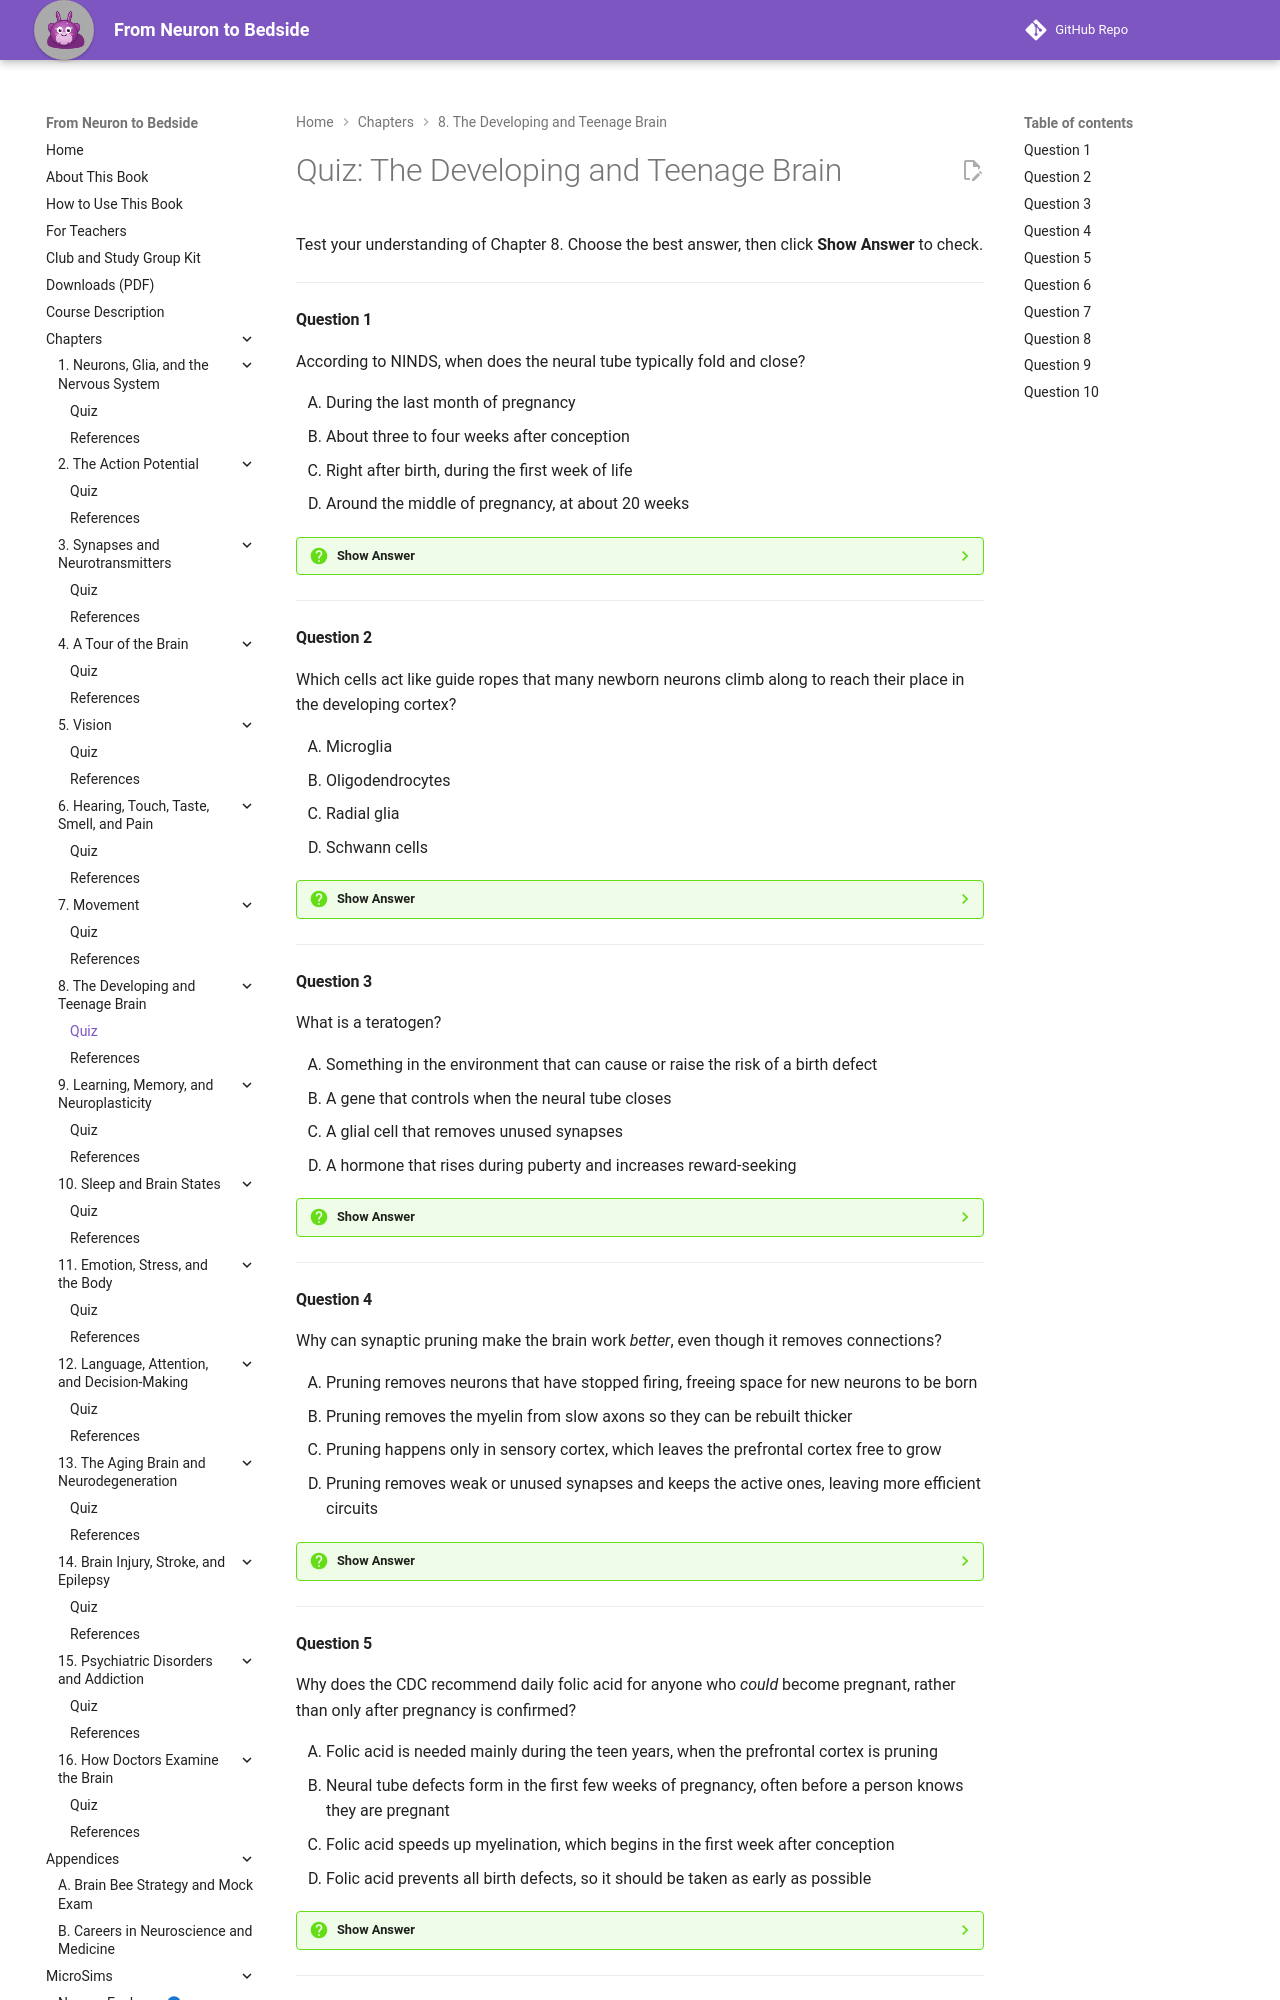

repository: aaryavvatts-lab/neuroscience-textbook · page: chapters/08-developing-teenage-brain/quiz/index.html · generator: mkdocs

---
title: "Quiz: The Developing and Teenage Brain"
description: "Ten-question self-check quiz for Chapter 8 of From Neuron to Bedside."
---

# Quiz: The Developing and Teenage Brain

Test your understanding of Chapter 8. Choose the best answer, then click **Show Answer** to check.

---

#### Question 1

According to NINDS, when does the neural tube typically fold and close?

<div class="upper-alpha" markdown>
1. During the last month of pregnancy
2. About three to four weeks after conception
3. Right after birth, during the first week of life
4. Around the middle of pregnancy, at about 20 weeks
</div>

??? question "Show Answer"
    The correct answer is **B**. The neural tube typically closes during the third and fourth weeks after conception, often before a person knows they are pregnant. That is why folic acid is recommended for anyone who could become pregnant. It does not happen at mid-pregnancy or after birth. By then the brain is already far along.

    **Concept Tested:** Neural Tube
    **Bloom's Level:** Remember

---

#### Question 2

Which cells act like guide ropes that many newborn neurons climb along to reach their place in the developing cortex?

<div class="upper-alpha" markdown>
1. Microglia
2. Oligodendrocytes
3. Radial glia
4. Schwann cells
</div>

??? question "Show Answer"
    The correct answer is **C**. Radial glia stretch from the inner wall of the neural tube to the outer surface, and many migrating neurons crawl along them. Radial glia also act as neural stem cells. Microglia help prune synapses, and oligodendrocytes and Schwann cells make myelin, but none of them is the main migration guide.

    **Concept Tested:** Neuronal Migration
    **Bloom's Level:** Remember

---

#### Question 3

What is a teratogen?

<div class="upper-alpha" markdown>
1. Something in the environment that can cause or raise the risk of a birth defect
2. A gene that controls when the neural tube closes
3. A glial cell that removes unused synapses
4. A hormone that rises during puberty and increases reward-seeking
</div>

??? question "Show Answer"
    The correct answer is **A**. A teratogen is an environmental factor, such as alcohol, some medicines, street drugs, or some infections, that can interfere with development before birth. It is not a gene, a cell, or a puberty hormone. Alcohol is the best-studied teratogen affecting the brain.

    **Concept Tested:** Teratogen
    **Bloom's Level:** Remember

---

#### Question 4

Why can synaptic pruning make the brain work *better*, even though it removes connections?

<div class="upper-alpha" markdown>
1. Pruning removes neurons that have stopped firing, freeing space for new neurons to be born
2. Pruning removes the myelin from slow axons so they can be rebuilt thicker
3. Pruning happens only in sensory cortex, which leaves the prefrontal cortex free to grow
4. Pruning removes weak or unused synapses and keeps the active ones, leaving more efficient circuits
</div>

??? question "Show Answer"
    The correct answer is **D**. Synaptic pruning follows "use it or lose it": active synapses are strengthened and kept, while unused ones are removed, like closing roads nobody drives on so traffic flows better. Pruning removes synapses, not myelin, and it isn't about making room for new neurons. It also happens in the prefrontal cortex, just later than in sensory cortex.

    **Concept Tested:** Synaptic Pruning
    **Bloom's Level:** Understand

---

#### Question 5

Why does the CDC recommend daily folic acid for anyone who *could* become pregnant, rather than only after pregnancy is confirmed?

<div class="upper-alpha" markdown>
1. Folic acid is needed mainly during the teen years, when the prefrontal cortex is pruning
2. Neural tube defects form in the first few weeks of pregnancy, often before a person knows they are pregnant
3. Folic acid speeds up myelination, which begins in the first week after conception
4. Folic acid prevents all birth defects, so it should be taken as early as possible
</div>

??? question "Show Answer"
    The correct answer is **B**. The neural tube closes so early that waiting for a positive pregnancy test can miss the window when folic acid helps. Folic acid helps prevent neural tube defects, not all birth defects. Myelination begins months later, starting in the spinal cord, and peaks in the first year after birth.

    **Concept Tested:** Neural Tube
    **Bloom's Level:** Understand

---
